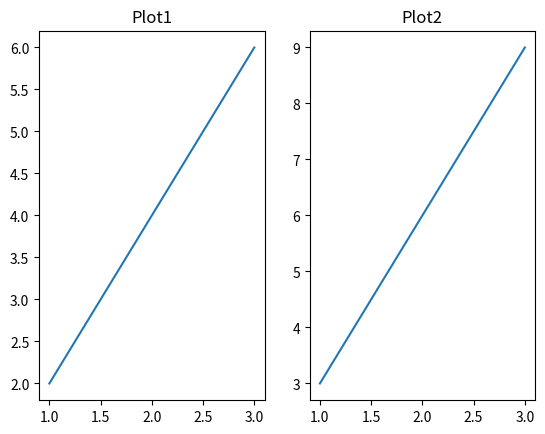

Write the Python code that produced this figure.
import matplotlib.pyplot as plt

plt.subplot(1,2,1)
plt.plot([1,2,3],[2,4,6])
plt.title("Plot1")

plt.subplot(1,2,2)
plt.plot([1,2,3],[3,6,9])
plt.title("Plot2")

plt.show()
